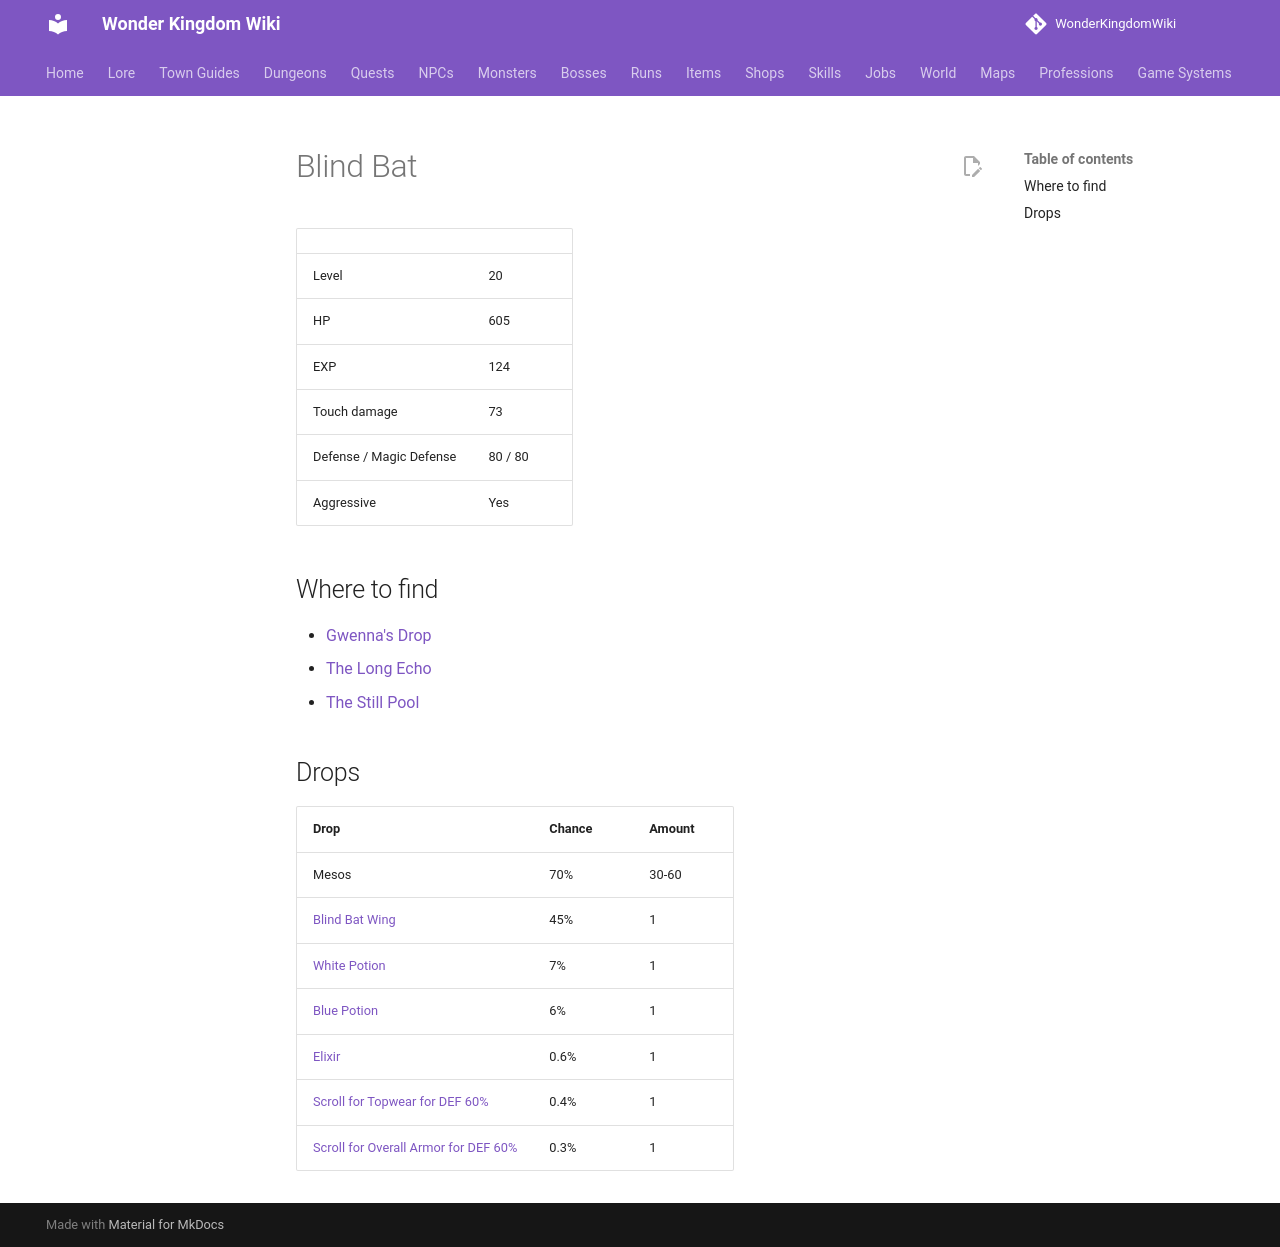

repository: alonohana627/WonderKingdomWiki · page: monsters/blind_bat/index.html · generator: mkdocs

<!-- Generated by tools/generate.py from GameLib. Do not edit: changes are overwritten. -->

# Blind Bat

|  |  |
|---|---|
| Level | 20 |
| HP | 605 |
| EXP | 124 |
| Touch damage | 73 |
| Defense / Magic Defense | 80 / 80 |
| Aggressive | Yes |

## Where to find

- [Gwenna's Drop](../maps/gwennas_drop.md)
- [The Long Echo](../maps/long_echo.md)
- [The Still Pool](../maps/still_pool.md)

## Drops

| Drop | Chance | Amount |
|---|---|---|
| Mesos | 70% | 30-60 |
| [Blind Bat Wing](../items/blind_bat_wing.md) | 45% | 1 |
| [White Potion](../items/white_potion.md) | 7% | 1 |
| [Blue Potion](../items/blue_potion.md) | 6% | 1 |
| [Elixir](../items/elixir.md) | 0.6% | 1 |
| [Scroll for Topwear for DEF 60%](../items/scroll_topwear_def.md) | 0.4% | 1 |
| [Scroll for Overall Armor for DEF 60%](../items/scroll_overall_def.md) | 0.3% | 1 |
